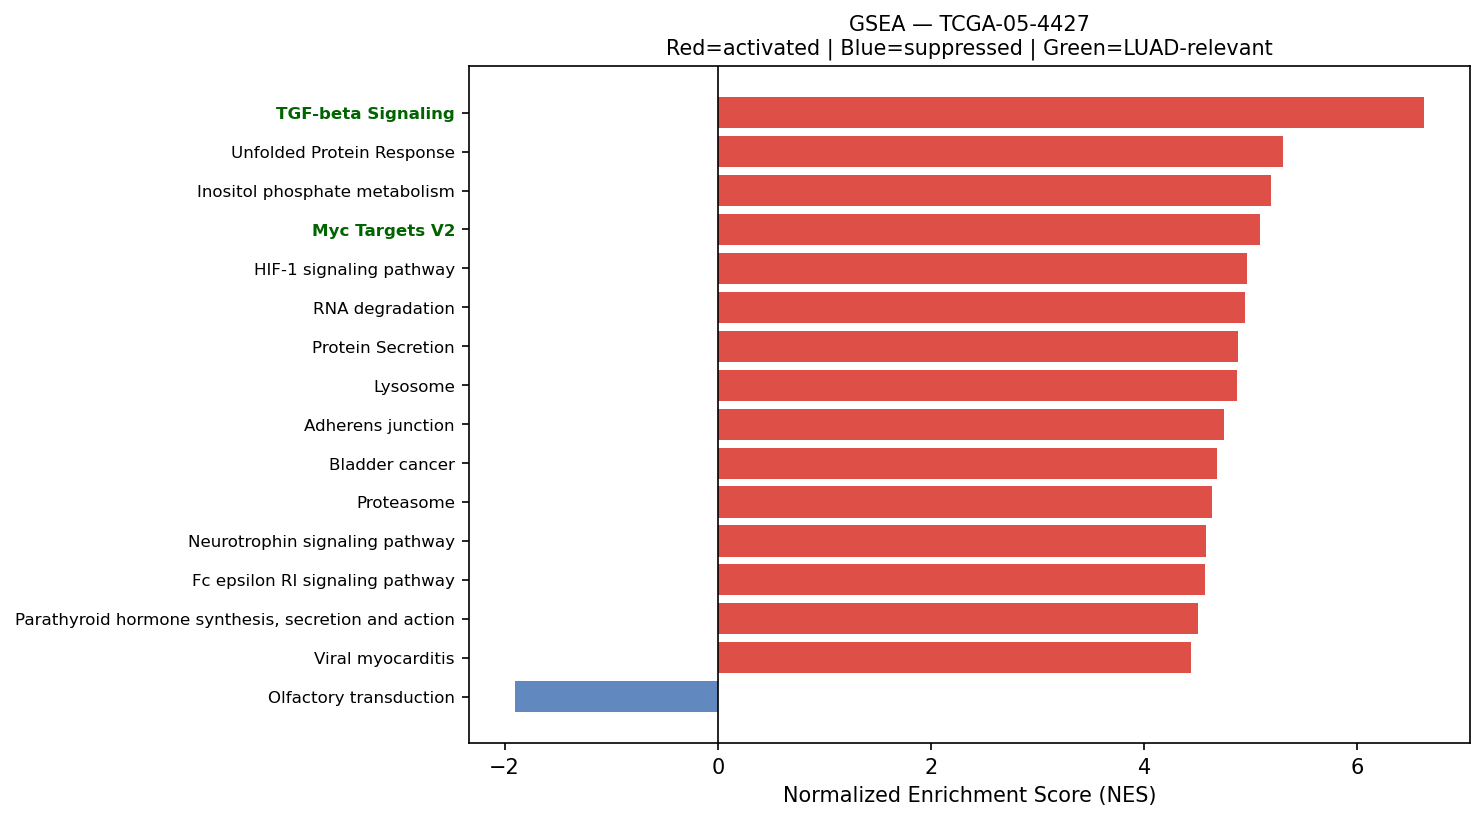

Values plotted in this chart, from the file beside it:
Name	Term	ES	NES	NOM p-val	FDR q-val	FWER p-val	Tag %	Gene %	Lead_genes	gene_set_db	luad_relevant
prerank	TGF-beta Signaling	0.7682	6.628	0.0	0.0	0.0	45/54	12.69%	RHOA;CTNNB1;CDH1;FKBP1A;JUNB;FURIN;RAB31…	MSigDB_Hallmark_2020	True
prerank	Unfolded Protein Response	0.7454	5.299	0.0	0.0	0.0	100/112	19.87%	EEF2;CALR;HSPA5;YWHAZ;HSP90B1;EIF4G1;RPS…	MSigDB_Hallmark_2020	False
prerank	Inositol phosphate metabolism	0.6743	5.19	0.0	0.0	0.0	60/73	26.59%	TPI1;ITPKA;PIP5K1A;PIP4K2C;PI4KB;CDIPT;P…	KEGG_2021_Human	False
prerank	Myc Targets V2	0.7307	5.091	0.0	0.0	0.0	53/57	23.31%	NOLC1;GNL3;HSPD1;CBX3;NPM1;SRM;CDK4;UNG;…	MSigDB_Hallmark_2020	True
prerank	HIF-1 signaling pathway	0.587	4.967	0.0	0.0	0.0	64/109	15.02%	RPS6;GAPDH;ENO1;TIMP1;PGK1;LDHA;HIF1A;SL…	KEGG_2021_Human	False
prerank	RNA degradation	0.6377	4.944	0.0	0.0	0.0	62/76	20.77%	ENO1;PABPC1;XRN2;HSPD1;BTG2;ENO2;LSM2;TO…	KEGG_2021_Human	False
prerank	Protein Secretion	0.7433	4.883	0.0	0.0	0.0	82/96	16.17%	CD63;ARF1;KRT18;TMED2;ANP32E;AP2M1;CLTC;…	MSigDB_Hallmark_2020	False
prerank	Lysosome	0.6771	4.871	0.0	0.0	0.0	102/127	22.88%	PSAP;CD63;LAPTM4A;NPC2;CTSZ;NAPSA;CTSB;L…	KEGG_2021_Human	False
prerank	Adherens junction	0.6679	4.748	0.0	0.0	0.0	62/71	26.02%	ACTG1;ACTB;MET;RHOA;CTNNB1;CDH1;RAC1;ACT…	KEGG_2021_Human	False
prerank	Bladder cancer	0.7834	4.688	0.0	0.0	0.0	34/41	17.07%	CDH1;MMP2;ERBB2;VEGFA;CDKN1A;THBS1;NRAS;…	KEGG_2021_Human	False
prerank	Proteasome	0.7499	4.632	0.0	0.0	0.0	37/46	14.25%	PSMB4;PSME1;PSMB7;PSMB3;PSMA7;PSMD2;PSMB…	KEGG_2021_Human	False
prerank	Neurotrophin signaling pathway	0.6349	4.583	0.0	0.0	0.0	82/119	20.70%	RHOA;CALM2;YWHAE;NFKBIA;RAC1;ARHGDIA;BEX…	KEGG_2021_Human	False
prerank	Fc epsilon RI signaling pathway	0.5804	4.572	0.0	0.0	0.0	43/67	23.50%	RAC1;FCER1G;MAPK13;GRB2;NRAS;ALOX5AP;SYK…	KEGG_2021_Human	False
prerank	Parathyroid hormone synthesis, secretion…	0.5104	4.503	0.0	0.0	0.0	58/105	18.49%	SLC34A2;RHOA;MMP14;EGR1;GNAI2;ATF4;JUND;…	KEGG_2021_Human	False
prerank	Viral myocarditis	0.6884	4.44	0.0	0.0	0.0	35/57	11.10%	ACTG1;ACTB;HLA-DRA;HLA-B;HLA-A;HLA-DRB1;…	KEGG_2021_Human	False
prerank	SNARE interactions in vesicular transpor…	0.7281	4.416	0.0	0.0	0.0	28/33	20.38%	VAMP8;VAMP5;VAMP3;VAMP7;STX5;STX16;YKT6;…	KEGG_2021_Human	False
prerank	Th1 and Th2 cell differentiation	0.6105	4.401	0.0	0.0	0.0	68/90	28.06%	HLA-DRA;HLA-DRB1;HLA-DRB5;NFKBIA;STAT1;H…	KEGG_2021_Human	False
prerank	Non-small cell lung cancer	0.6676	4.296	0.0	0.0	0.0	57/72	23.05%	MET;KIF5B;GRB2;ERBB2;GADD45A;CDKN1A;NRAS…	KEGG_2021_Human	False
prerank	Prostate cancer	0.6196	4.2	0.0	0.0	0.0	70/97	22.14%	HSP90AB1;HSP90AA1;GSTP1;HSP90B1;CTNNB1;S…	KEGG_2021_Human	False
prerank	B cell receptor signaling pathway	0.6551	4.188	0.0	0.0	0.0	68/79	28.59%	NFKBIA;RAC1;JUN;FOS;GRB2;IFITM1;NRAS;SYK…	KEGG_2021_Human	False
prerank	Bacterial invasion of epithelial cells	0.6738	4.176	0.0	0.0	0.0	55/77	17.77%	ACTG1;ACTB;MET;RHOA;FN1;CTNNB1;CDH1;ACTR…	KEGG_2021_Human	False
prerank	PD-L1 expression and PD-1 checkpoint pat…	0.6014	4.176	0.0	0.0	0.0	72/89	28.57%	NFKBIA;STAT1;HIF1A;JUN;MAPK13;FOS;NRAS;S…	KEGG_2021_Human	True
prerank	Pertussis	0.6389	4.143	0.0	0.0	0.0	51/76	21.68%	SFTPA2;RHOA;SFTPA1;C1QB;C1QC;C1QA;CALM2;…	KEGG_2021_Human	False
prerank	p53 signaling pathway	0.6735	4.1	0.0	0.0	0.0	62/73	24.66%	SFN;PERP;CCNE1;SHISA5;GADD45A;CDKN1A;THB…	KEGG_2021_Human	True
prerank	Angiogenesis	0.6675	4.098	0.0	0.0	0.0	21/36	11.39%	COL3A1;SPP1;TIMP1;LUM;ITGAV;APP;TNFRSF21…	MSigDB_Hallmark_2020	True
prerank	Cell cycle	0.6927	4.096	0.0	0.0	0.0	110/124	25.67%	YWHAZ;SFN;YWHAQ;YWHAE;YWHAG;YWHAH;PCNA;C…	KEGG_2021_Human	False
prerank	Reactive Oxygen Species Pathway	0.7106	4.078	0.0	0.0	0.0	37/48	17.31%	FTL;TXN;GPX4;PRDX1;PRDX6;MGST1;JUNB;PDLI…	MSigDB_Hallmark_2020	False
prerank	Insulin signaling pathway	0.5348	4.067	0.0	0.0	0.0	100/137	24.51%	RPS6;CALM2;FBP1;PRKAR1A;PPP1CB;PYGB;FLOT…	KEGG_2021_Human	False
prerank	Peroxisome	0.6235	4.045	0.0	0.0	0.0	59/81	25.19%	PRDX5;PRDX1;ACSL5;SOD1;PMVK;IDH2;CRAT;ID…	KEGG_2021_Human	False
prerank	Renal cell carcinoma	0.6679	4.037	0.0	0.0	0.0	59/69	23.14%	MET;RAC1;HIF1A;SLC2A1;JUN;ELOB;GRB2;VEGF…	KEGG_2021_Human	False
prerank	Lysine degradation	0.6327	4.004	0.0	0.0	0.0	50/63	24.99%	ECHS1;ALDH1B1;HADHA;PLOD1;COLGALT1;DLST;…	KEGG_2021_Human	False
prerank	Chronic myeloid leukemia	0.7242	3.971	0.0	0.0	0.0	66/76	22.24%	NFKBIA;GRB2;GADD45A;CDKN1B;CDKN1A;NRAS;T…	KEGG_2021_Human	False
prerank	Notch Signaling	0.7156	3.944	0.0	0.0	0.0	29/32	26.87%	APH1A;NOTCH3;NOTCH2;HES1;PPARD;CUL1;CCND…	MSigDB_Hallmark_2020	True
prerank	Vasopressin-regulated water reabsorption	0.596	3.939	0.0	0.0	0.0	33/44	18.49%	AQP3;ARHGDIA;ARHGDIB;RAB11A;GNAS;DYNLL1;…	KEGG_2021_Human	False
prerank	Valine, leucine and isoleucine degradati…	0.638	3.841	0.0	0.0	0.0	39/48	24.51%	HSD17B10;ECHS1;ALDH1B1;HADHA;HADHB;HIBAD…	KEGG_2021_Human	False
prerank	Protein export	0.801	3.825	0.0	0.0	0.0	18/23	10.00%	HSPA5;SRP14;SEC61A1;SEC61B;SRP9;SRPRA;SE…	KEGG_2021_Human	False
prerank	N-Glycan biosynthesis	0.6355	3.793	0.0	0.0	0.0	32/50	16.68%	DAD1;B4GALT1;RPN2;GANAB;DDOST;RPN1;STT3B…	KEGG_2021_Human	False
prerank	Fc gamma R-mediated phagocytosis	0.6485	3.785	0.0	0.0	0.0	78/96	28.81%	MARCKSL1;ACTR2;CFL1;RAC1;GSN;MARCKS;FCGR…	KEGG_2021_Human	False
prerank	IL-17 signaling pathway	0.5323	3.766	0.0	0.0	0.0	65/94	25.07%	HSP90AB1;HSP90AA1;HSP90B1;NFKBIA;S100A9;…	KEGG_2021_Human	False
prerank	T cell receptor signaling pathway	0.5662	3.715	0.0	0.0	0.0	78/104	28.08%	RHOA;NFKBIA;JUN;MAPK13;FOS;GRB2;PAK2;NRA…	KEGG_2021_Human	False
prerank	Small cell lung cancer	0.6492	3.713	0.0	0.0	0.0	69/92	22.75%	FN1;ITGA3;ITGAV;LAMB3;NFKBIA;CKS2;CCNE1;…	KEGG_2021_Human	False
prerank	Allograft rejection	0.6751	3.692	0.0	0.0	0.0	19/35	14.47%	HLA-DRA;HLA-B;HLA-A;HLA-DRB1;HLA-C;HLA-E…	KEGG_2021_Human	False
prerank	RNA polymerase	0.7006	3.673	0.0	0.0	0.0	26/31	23.84%	POLR2A;POLR2L;POLR2K;POLR2D;POLR2B;POLR2…	KEGG_2021_Human	True
prerank	Endometrial cancer	0.6662	3.667	0.0	0.0	0.0	47/58	22.39%	CTNNB1;CDH1;CTNNA1;GRB2;ERBB2;GADD45A;CD…	KEGG_2021_Human	False
prerank	Fatty acid degradation	0.5639	3.649	0.0	0.0	0.0	26/43	20.14%	ECHS1;ACSL5;ALDH1B1;HADHA;ACADVL;ADH5;HA…	KEGG_2021_Human	False
prerank	ErbB signaling pathway	0.6092	3.631	0.0	0.0	0.0	62/85	20.70%	AREG;EREG;JUN;GRB2;ERBB2;CDKN1B;PAK2;CDK…	KEGG_2021_Human	False
prerank	Ferroptosis	0.6997	3.603	0.0	0.0	0.0	31/41	16.14%	FTL;SAT1;GPX4;ACSL5;CYBB;NCOA4;VDAC3;SLC…	KEGG_2021_Human	False
prerank	Glioma	0.62	3.6	0.0	0.0	0.0	53/75	22.84%	CALM2;GRB2;GADD45A;CDKN1A;CALM1;NRAS;CDK…	KEGG_2021_Human	False
prerank	Propanoate metabolism	0.6951	3.596	0.0	0.0	0.0	26/34	23.66%	LDHA;ECHS1;HADHA;SUCLG2;ACOX1;MMUT;DLD;E…	KEGG_2021_Human	False
prerank	Toll-like receptor signaling pathway	0.4036	3.592	0.0	0.0	0.0	63/102	23.51%	SPP1;NFKBIA;RAC1;STAT1;JUN;CD14;MAPK13;F…	KEGG_2021_Human	False
prerank	Basal cell carcinoma	0.4759	3.589	0.0	0.0	0.0	40/63	30.94%	CTNNB1;GADD45A;CDKN1A;DVL3;DVL1;BAX;FZD6…	KEGG_2021_Human	False
prerank	Type I diabetes mellitus	0.5924	3.58	0.0	0.0	0.0	17/41	5.79%	HLA-DRA;HLA-B;HLA-A;HLA-DRB1;HLA-C;HLA-E…	KEGG_2021_Human	False
prerank	Fanconi anemia pathway	0.5054	3.556	0.0	0.0	0.0	46/54	30.48%	USP1;RPA2;HES1;RPA1;WDR48;UBE2T;CENPX;FA…	KEGG_2021_Human	False
prerank	Acute myeloid leukemia	0.6674	3.552	0.0	0.0	0.0	51/67	20.70%	JUP;DUSP6;CD14;GRB2;PIM1;NRAS;STAT3;EIF4…	KEGG_2021_Human	False
prerank	Amino sugar and nucleotide sugar metabol…	0.6878	3.545	0.0	0.0	0.0	44/48	27.37%	UGDH;GPI;GFPT1;CYB5R3;CMAS;HK1;UAP1;UGP2…	KEGG_2021_Human	False
prerank	Vibrio cholerae infection	0.6206	3.498	0.0	0.0	0.0	29/50	11.79%	ACTG1;ACTB;ARF1;SEC61A1;KDELR1;PDIA4;ATP…	KEGG_2021_Human	False
prerank	Legionellosis	0.6753	3.487	0.0	0.0	0.0	42/57	20.34%	EEF1A1;HSPA8;ARF1;NFKBIA;HSPA1B;RAB1A;CD…	KEGG_2021_Human	False
prerank	Base excision repair	0.7007	3.461	0.0	0.0	0.0	30/33	26.06%	APEX1;PCNA;POLE3;PARP4;HMGB1;UNG;APEX2;P…	KEGG_2021_Human	False
prerank	Choline metabolism in cancer	0.5881	3.458	0.0	0.0	0.0	67/98	24.57%	RAC1;HIF1A;JUN;FOS;GRB2;WASF2;SLC44A4;RH…	KEGG_2021_Human	False
prerank	Intestinal immune network for IgA produc…	0.5551	3.456	0.0	0.0	0.0	32/45	29.69%	HLA-DRA;HLA-DRB1;HLA-DRB5;HLA-DPA1;HLA-D…	KEGG_2021_Human	True
... 100 more rows
